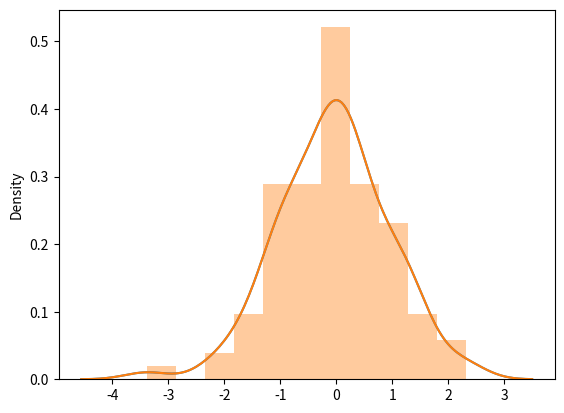

Reproduce this figure in Python.
import seaborn as sns
import matplotlib.pyplot as plt
import numpy as np
data = np.random.randn(100)
sns.kdeplot(data)
plt.show()
sns.distplot(data)
plt.show()